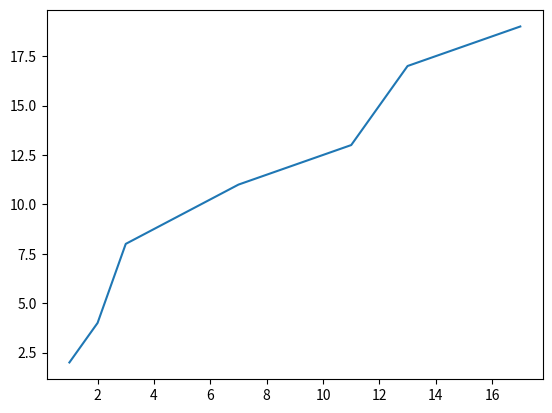

This chart was generated by the following Python code:
import matplotlib.pyplot as plt

x = [1, 2, 3, 7, 11, 13, 17]
y = [2, 4, 8, 11, 13, 17, 19]

plt.plot(x, y)
plt.show()